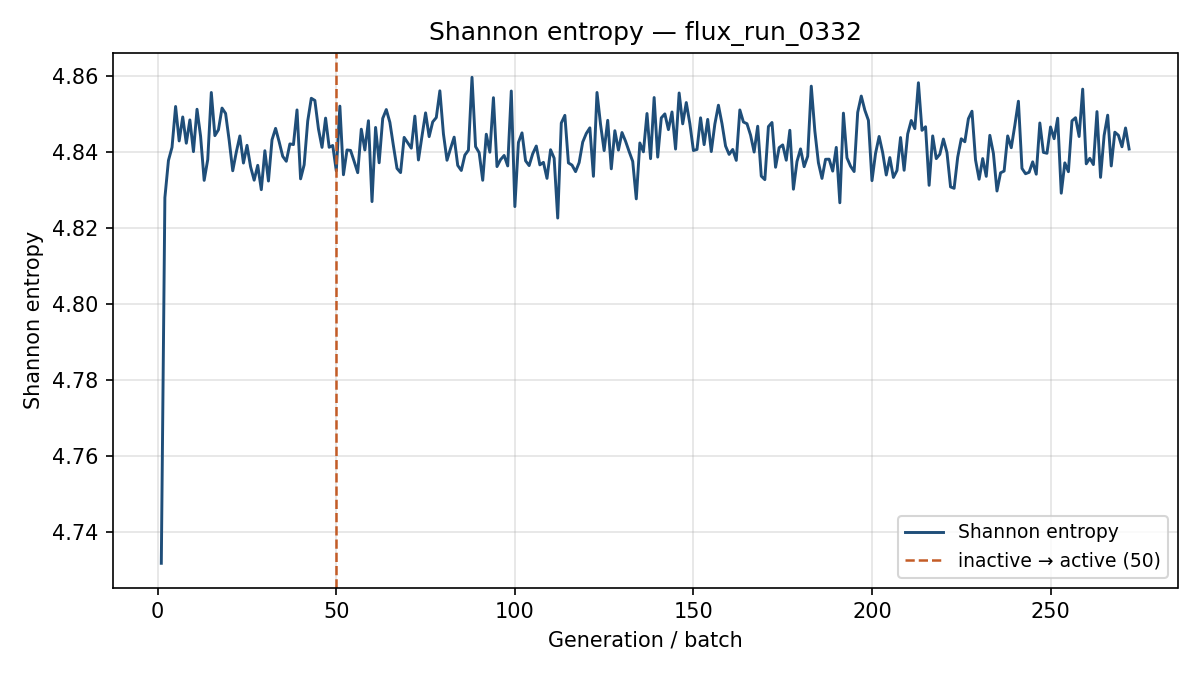

The file beside this chart, header and first rows:
generation, shannon_entropy, k_generation
1, 4.732, 0.8276
2, 4.828, 0.7937
3, 4.838, 0.7868
4, 4.841, 0.784
5, 4.852, 0.7759
6, 4.843, 0.7693
7, 4.849, 0.7775
8, 4.842, 0.7642
9, 4.848, 0.7713
10, 4.84, 0.7681
11, 4.851, 0.7738
12, 4.844, 0.7671
13, 4.833, 0.7693
14, 4.838, 0.7702
15, 4.856, 0.7883
16, 4.844, 0.7775
17, 4.846, 0.7769
18, 4.852, 0.7737
19, 4.85, 0.779
20, 4.843, 0.7621
21, 4.835, 0.7785
22, 4.84, 0.7519
23, 4.844, 0.7815
24, 4.837, 0.7741
25, 4.842, 0.7718
26, 4.836, 0.7606
27, 4.833, 0.7704
28, 4.836, 0.7749
29, 4.83, 0.7695
30, 4.84, 0.7723
31, 4.832, 0.7763
32, 4.843, 0.7787
33, 4.846, 0.7827
34, 4.843, 0.7669
35, 4.839, 0.7684
36, 4.838, 0.7582
37, 4.842, 0.7877
38, 4.842, 0.7615
39, 4.851, 0.7673
40, 4.833, 0.7754
41, 4.837, 0.7841
42, 4.848, 0.7524
43, 4.854, 0.7771
44, 4.854, 0.785
45, 4.846, 0.7761
46, 4.841, 0.7682
47, 4.849, 0.7755
48, 4.841, 0.7707
49, 4.842, 0.774
50, 4.835, 0.7828
51, 4.852, 0.7677
52, 4.834, 0.769
53, 4.841, 0.7728
54, 4.84, 0.7766
55, 4.838, 0.7697
56, 4.835, 0.7695
57, 4.846, 0.7826
58, 4.841, 0.7489
59, 4.848, 0.7747
60, 4.827, 0.7736
... 212 more rows
